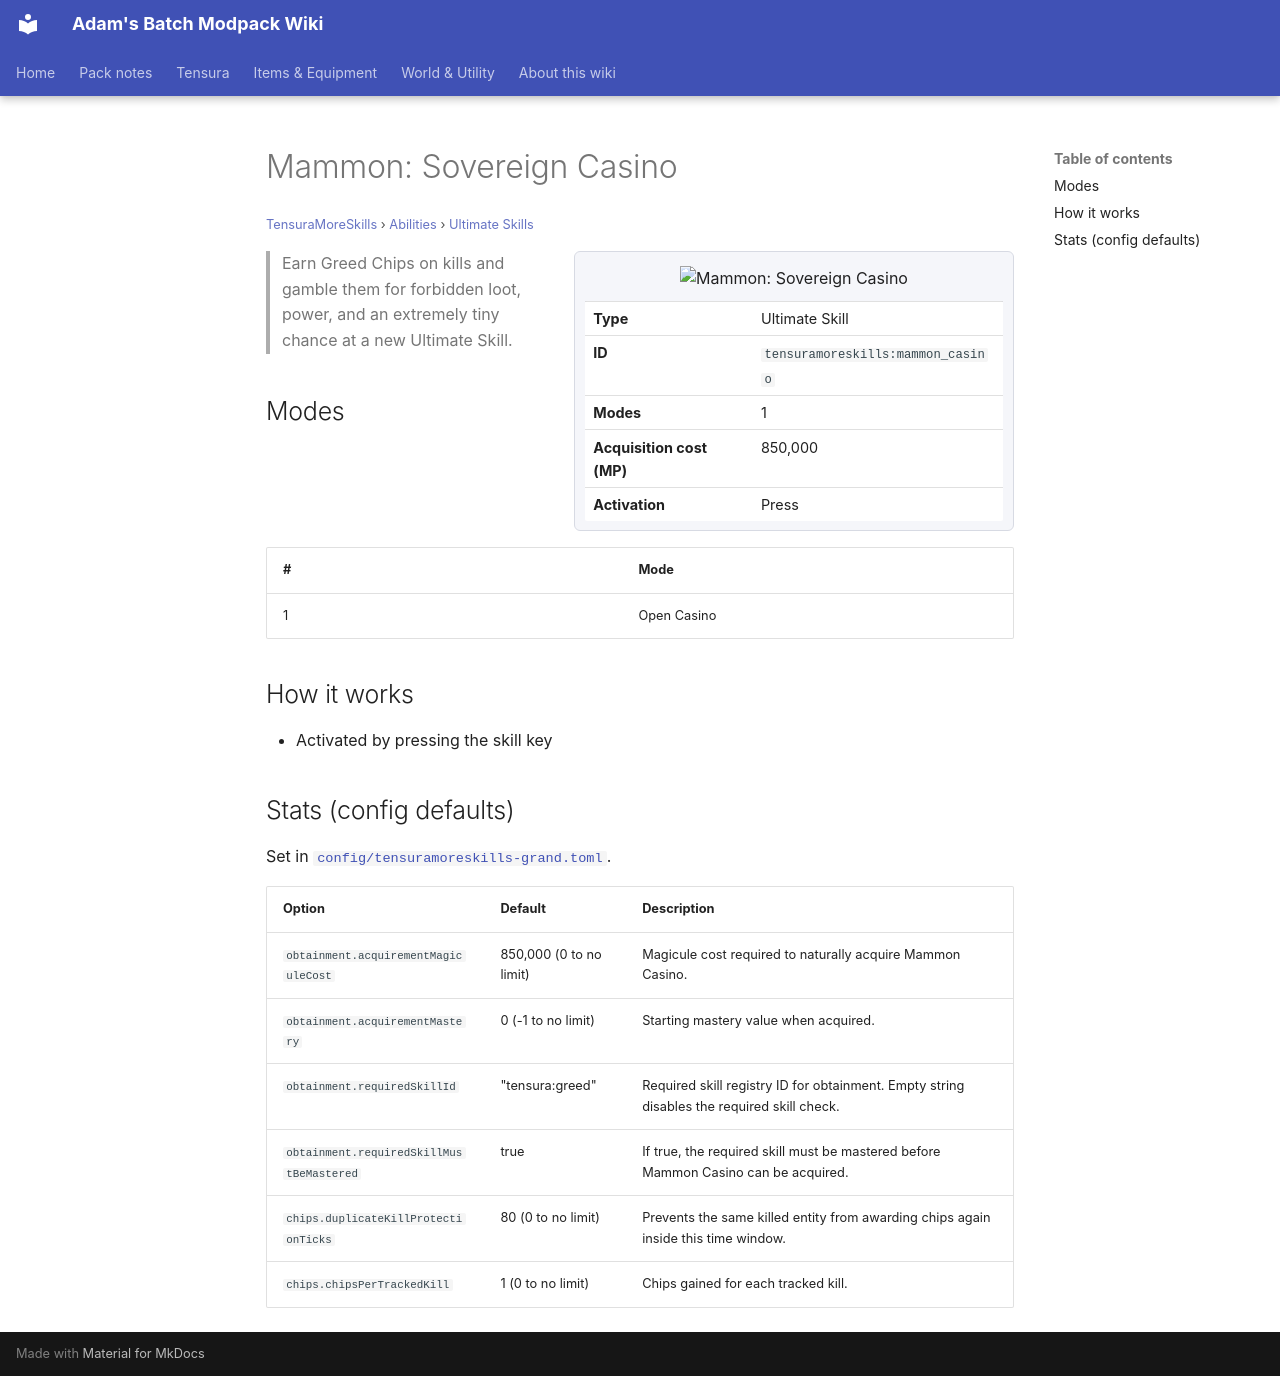

repository: Proteus-Nell/Adams-Batch-MC-Modpack-Wiki · page: tensura-more-skills/abilities/ultimate-skills/mammon-casino/index.html · generator: mkdocs

# Mammon: Sovereign Casino

<small>[TensuraMoreSkills](../../index.md) &rsaquo; [Abilities](../index.md) &rsaquo; [Ultimate Skills](index.md)</small>

<div class="infobox" markdown>

![Mammon: Sovereign Casino](../../../assets/icons/tensuramoreskills/skill/mammon_casino.png)

| | |
|---|---|
| **Type** | Ultimate Skill |
| **ID** | `tensuramoreskills:mammon_casino` |
| **Modes** | 1 |
| **Acquisition cost (MP)** | 850,000 |
| **Activation** | Press |

</div>

> Earn Greed Chips on kills and gamble them for forbidden loot, power, and an extremely tiny chance at a new Ultimate Skill.

## Modes

| # | Mode |
|---|---|
| 1 | Open Casino |

## How it works

- Activated by pressing the skill key

## Stats (config defaults)

Set in [`config/tensuramoreskills-grand.toml`](../../configs/config-tensuramoreskills-grand.md).

| Option | Default | Description |
|---|---|---|
| `obtainment.acquirementMagiculeCost` | 850,000 (0 to no limit) | Magicule cost required to naturally acquire Mammon Casino. |
| `obtainment.acquirementMastery` | 0 (-1 to no limit) | Starting mastery value when acquired. |
| `obtainment.requiredSkillId` | "tensura:greed" | Required skill registry ID for obtainment. Empty string disables the required skill check. |
| `obtainment.requiredSkillMustBeMastered` | true | If true, the required skill must be mastered before Mammon Casino can be acquired. |
| `chips.duplicateKillProtectionTicks` | 80 (0 to no limit) | Prevents the same killed entity from awarding chips again inside this time window. |
| `chips.chipsPerTrackedKill` | 1 (0 to no limit) | Chips gained for each tracked kill. |
